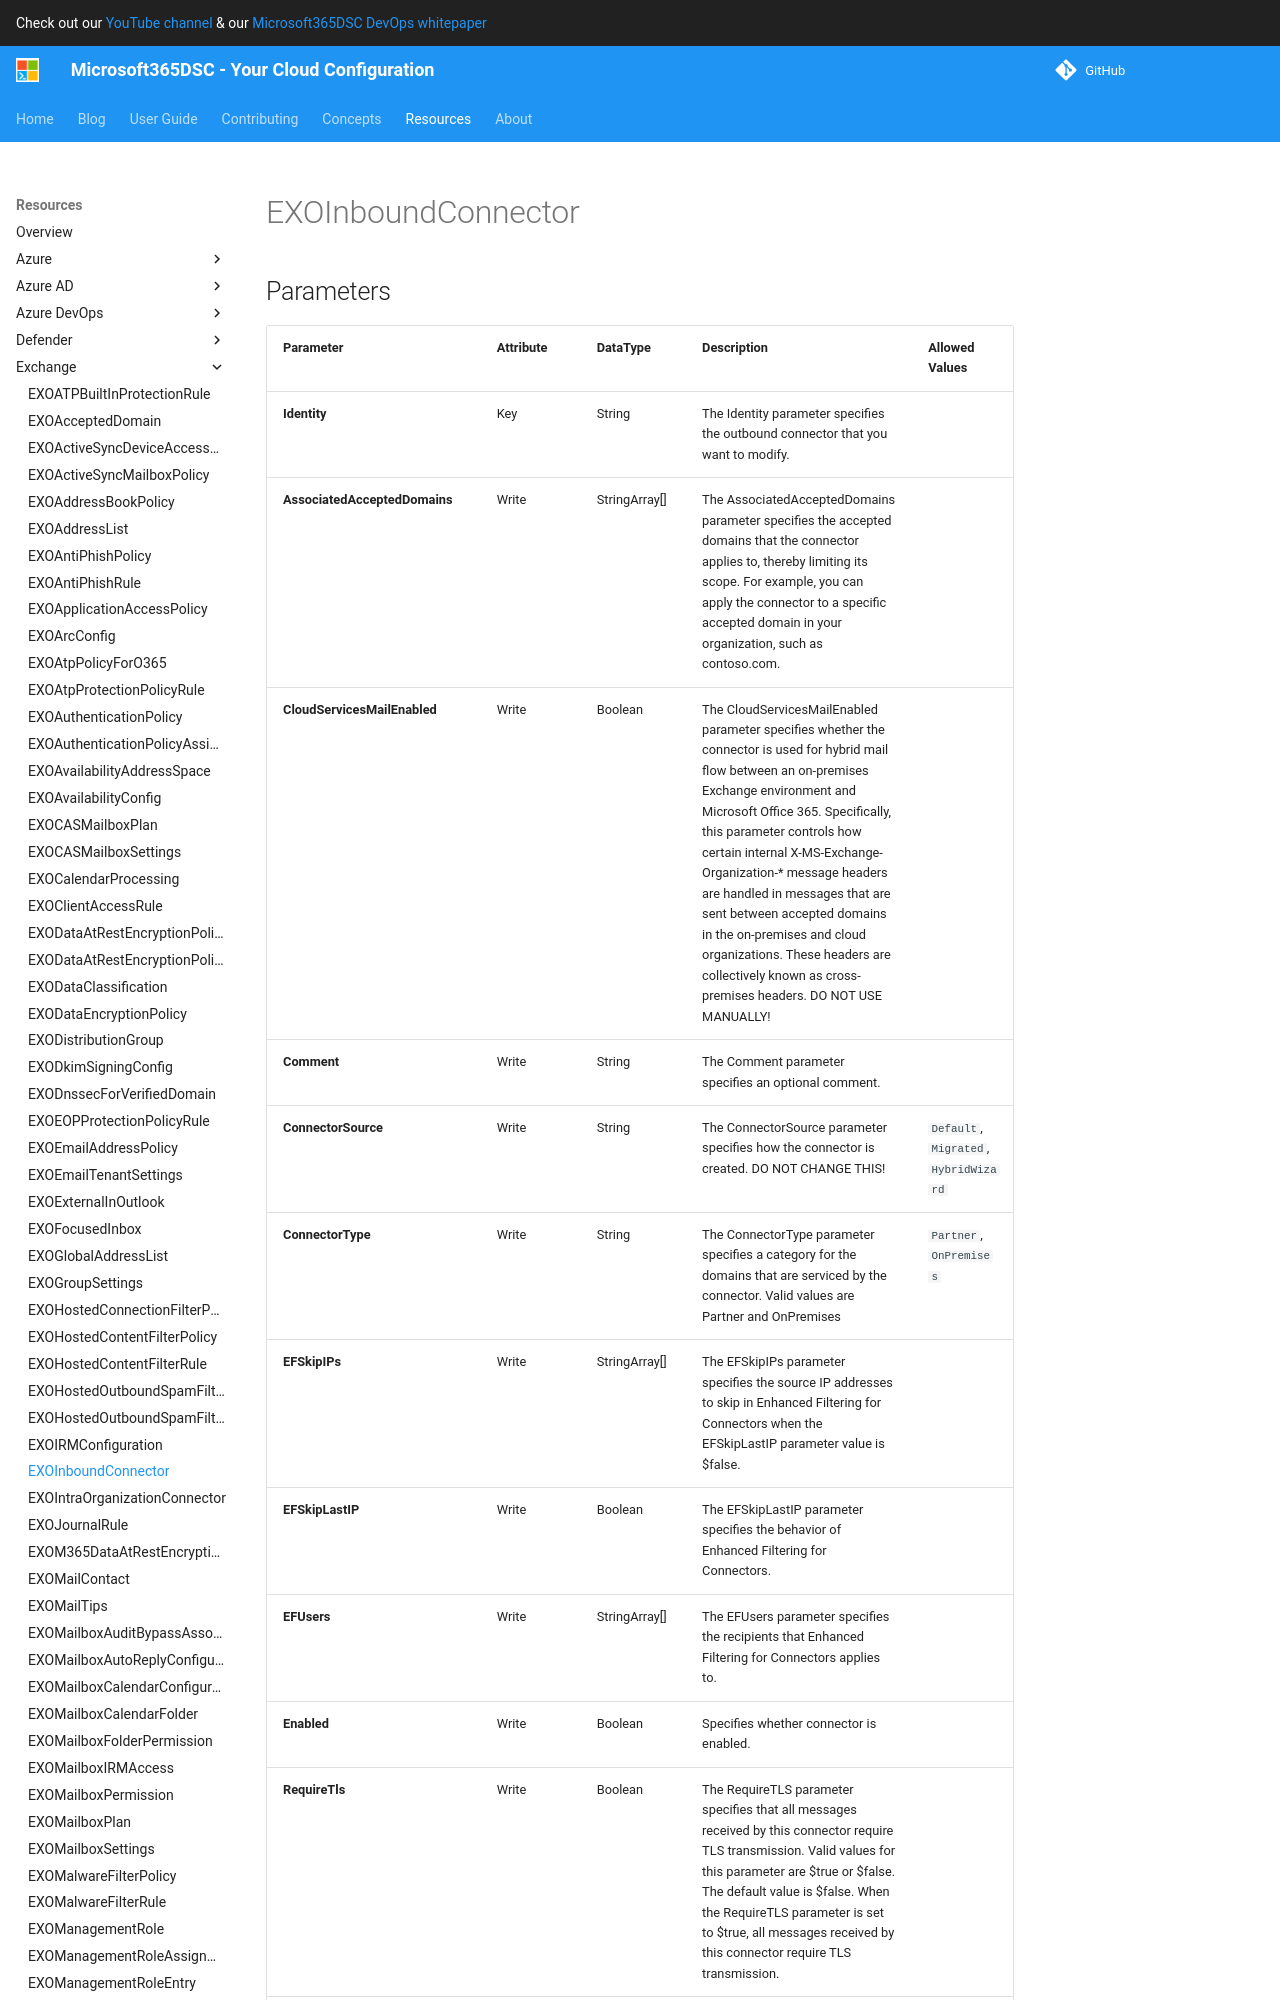

repository: microsoft/Microsoft365DSC · page: resources/exchange/EXOInboundConnector/index.html · generator: mkdocs

# EXOInboundConnector

## Parameters

| Parameter | Attribute | DataType | Description | Allowed Values |
| --- | --- | --- | --- | --- |
| **Identity** | Key | String | The Identity parameter specifies the outbound connector that you want to modify. | |
| **AssociatedAcceptedDomains** | Write | StringArray[] | The AssociatedAcceptedDomains parameter specifies the accepted domains that the connector applies to, thereby limiting its scope. For example, you can apply the connector to a specific accepted domain in your organization, such as contoso.com. | |
| **CloudServicesMailEnabled** | Write | Boolean | The CloudServicesMailEnabled parameter specifies whether the connector is used for hybrid mail flow between an on-premises Exchange environment and Microsoft Office 365. Specifically, this parameter controls how certain internal X-MS-Exchange-Organization-* message headers are handled in messages that are sent between accepted domains in the on-premises and cloud organizations. These headers are collectively known as cross-premises headers. DO NOT USE MANUALLY! | |
| **Comment** | Write | String | The Comment parameter specifies an optional comment. | |
| **ConnectorSource** | Write | String | The ConnectorSource parameter specifies how the connector is created. DO NOT CHANGE THIS! | `Default`, `Migrated`, `HybridWizard` |
| **ConnectorType** | Write | String | The ConnectorType parameter specifies a category for the domains that are serviced by the connector. Valid values are Partner and OnPremises | `Partner`, `OnPremises` |
| **EFSkipIPs** | Write | StringArray[] | The EFSkipIPs parameter specifies the source IP addresses to skip in Enhanced Filtering for Connectors when the EFSkipLastIP parameter value is $false. | |
| **EFSkipLastIP** | Write | Boolean | The EFSkipLastIP parameter specifies the behavior of Enhanced Filtering for Connectors. | |
| **EFUsers** | Write | StringArray[] | The EFUsers parameter specifies the recipients that Enhanced Filtering for Connectors applies to. | |
| **Enabled** | Write | Boolean | Specifies whether connector is enabled. | |
| **RequireTls** | Write | Boolean | The RequireTLS parameter specifies that all messages received by this connector require TLS transmission. Valid values for this parameter are $true or $false. The default value is $false. When the RequireTLS parameter is set to $true, all messages received by this connector require TLS transmission. | |
| **RestrictDomainsToCertificate** | Write | Boolean | The RestrictDomainsToCertificate parameter specifies that Office 365 should identify incoming messages that are eligible for thi
